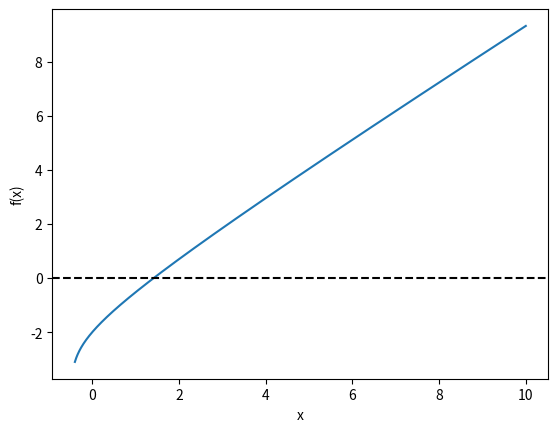

Here is the Python script that generated this plot: (Note: this script raises an exception after producing the figure.)
import numpy as np
import matplotlib.pyplot as plt


def f(x):
    return np.log10(1+2*x)-2+x


def bn1(a, b):
    return b-((a-b)/(f(a)-f(b)))*f(b)


def koren(a, b, e):
    if(abs(b-bn1(a, b)) < e):
        return bn1(a, b)
    else:
        return koren(a, bn1(a, b), e)


print('Вариант', len('Паранина Екатерина Сергеевна') % 5)
print('Метод хорд')
print('lg(1+2x)=2-x')


x = np.linspace(-0.4, 10, 1000)
plt.subplot()
plt.plot(x, f(x))
plt.xlabel("x")
plt.ylabel("f(x)")
plt.axhline(0, color='black', linestyle='--')
plt.show()


a = 0
b = 2
print('a=',a,'b=',b)
e = float(input('Введите точность e='))

print('x=',koren(a, b, e))
